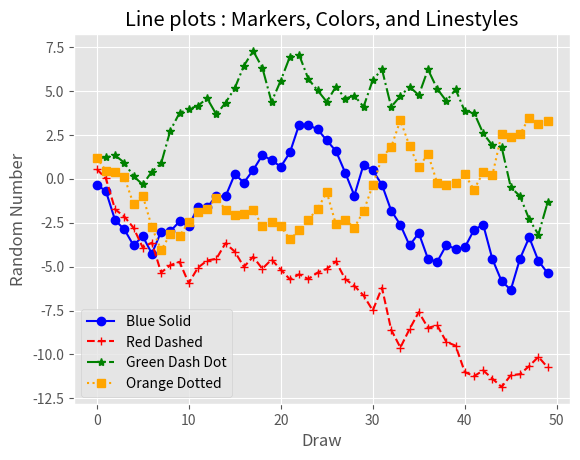

The matplotlib source for this figure: (Note: this script raises an exception after producing the figure.)
# -*- coding: utf-8 -*-
"""
Created on Wed Dec 12 09:35:17 2018

@author: kosmo10
"""

#! /usr/bin/env python3

from numpy.random import randn
import matplotlib.pyplot as plt

plt.style.use('ggplot')

# 그래프에서 사용할 데이터 임의 생성
plot_data1 = randn(50).cumsum()
plot_data2 = randn(50).cumsum()
plot_data3 = randn(50).cumsum()
plot_data4 = randn(50).cumsum()

# 그림 생성
fig = plt.figure()

# 하위 그래프 추가
ax1 = fig.add_subplot(1,1,1)

# 다른 모양의 선 그래프 4개 생성
ax1.plot(plot_data1, marker=r'o', color=u'blue', linestyle='-', label='Blue Solid')
ax1.plot(plot_data2, marker=r'+', color=u'red', linestyle='--', label='Red Dashed')
ax1.plot(plot_data3, marker=r'*', color=u'green', linestyle='-.', label='Green Dash Dot')
ax1.plot(plot_data4, marker=r's', color=u'orange', linestyle=':', label='Orange Dotted')

ax1.xaxis.set_ticks_position('bottom')
ax1.yaxis.set_ticks_position('left')

ax1.set_title('Line plots : Markers, Colors, and Linestyles')
plt.xlabel('Draw')
plt.ylabel('Random Number')

# 그래프의 범례를 만든다.
plt.legend(loc='best')
plt.savefig('./Output/03_line_plot.png', dpi=400, bbox_inches='tight')
plt.show()
# loc='best' 는 그래프에서 최상의 위치에 자동적으로 범례가 배치된다.
# 특정 위치에 수동으로 지정할 수 있다.